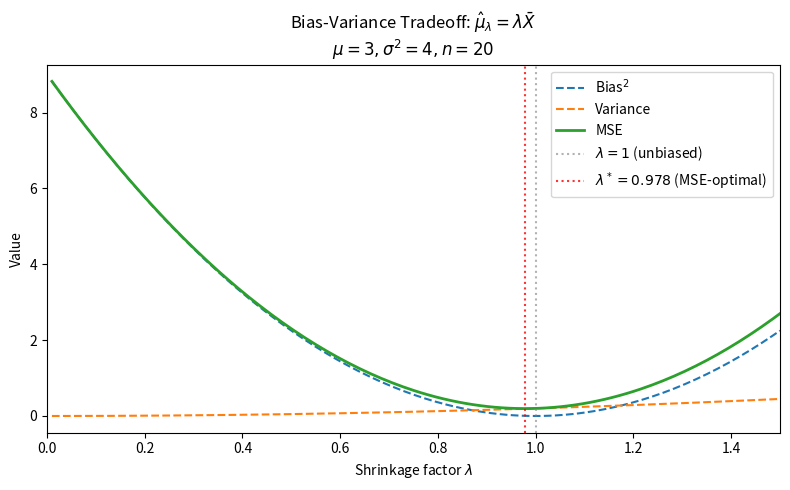
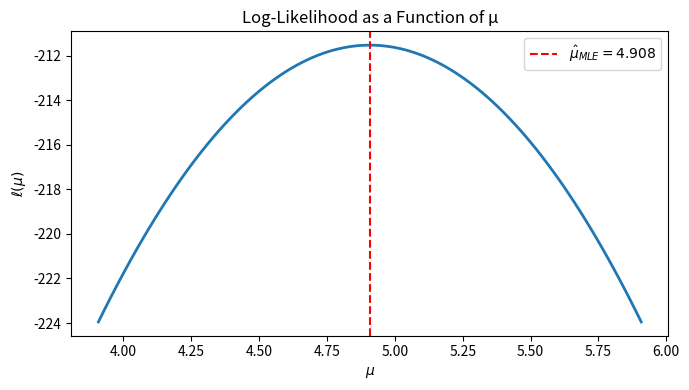
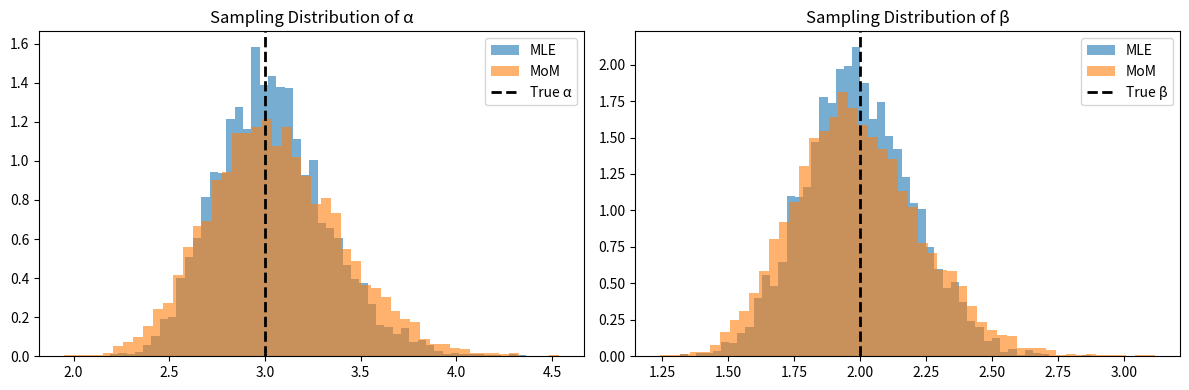

Write Python code to recreate these figures, in order.
"""
Chapter 6: General Statistical Estimation — Code Examples
==========================================================
Demonstrates bias-variance tradeoff, MSE computation,
MLE vs Method of Moments comparison, and Fisher information.
"""

import numpy as np
from scipy import stats, optimize
import matplotlib.pyplot as plt

np.random.seed(42)


# =============================================================================
# 1. Bias-Variance Tradeoff: Variance Estimators
# =============================================================================

def compare_variance_estimators(mu=5, sigma2=4, n=10, n_sim=50_000):
    """Compare three variance estimators: MLE (n), Bessel (n-1), MSE-optimal (n+1)."""
    sigma = np.sqrt(sigma2)
    estimates = {r"$\hat{\sigma}^2_{n}$ (MLE)": [],
                 r"$S^2_{n-1}$ (Bessel)": [],
                 r"$\hat{\sigma}^2_{n+1}$ (MSE-opt)": []}

    for _ in range(n_sim):
        x = np.random.normal(mu, sigma, n)
        ss = np.sum((x - x.mean())**2)
        estimates[r"$\hat{\sigma}^2_{n}$ (MLE)"].append(ss / n)
        estimates[r"$S^2_{n-1}$ (Bessel)"].append(ss / (n - 1))
        estimates[r"$\hat{\sigma}^2_{n+1}$ (MSE-opt)"].append(ss / (n + 1))

    print(f"True σ² = {sigma2}, n = {n}, simulations = {n_sim}")
    print(f"{'Estimator':<30} {'Mean':>8} {'Bias':>8} {'Var':>8} {'MSE':>8}")
    print("-" * 70)
    for name, vals in estimates.items():
        vals = np.array(vals)
        bias = vals.mean() - sigma2
        var = vals.var()
        mse = np.mean((vals - sigma2)**2)
        print(f"{name:<30} {vals.mean():>8.4f} {bias:>8.4f} {var:>8.4f} {mse:>8.4f}")

    # Theoretical values
    print("\nTheoretical MSE:")
    print(f"  MLE (n):      {(2*n - 1) * sigma2**2 / n**2:.4f}")
    print(f"  Bessel (n-1): {2 * sigma2**2 / (n - 1):.4f}")
    print(f"  Optimal (n+1): {2 * sigma2**2 / (n + 1):.4f}")

compare_variance_estimators()


# =============================================================================
# 2. Shrinkage Estimator: Bias-Variance Tradeoff
# =============================================================================

def shrinkage_mse(mu_true=3, sigma2=4, n=20):
    """Show how shrinkage toward 0 trades bias for variance."""
    lambdas = np.linspace(0.01, 1.5, 200)
    bias_sq = (lambdas - 1)**2 * mu_true**2
    variance = lambdas**2 * sigma2 / n
    mse = bias_sq + variance

    lambda_opt = mu_true**2 / (mu_true**2 + sigma2 / n)

    fig, ax = plt.subplots(figsize=(8, 5))
    ax.plot(lambdas, bias_sq, "--", label=r"Bias$^2$", linewidth=1.5)
    ax.plot(lambdas, variance, "--", label="Variance", linewidth=1.5)
    ax.plot(lambdas, mse, "-", label="MSE", linewidth=2)
    ax.axvline(1.0, color="gray", linestyle=":", alpha=0.6, label=r"$\lambda=1$ (unbiased)")
    ax.axvline(lambda_opt, color="red", linestyle=":", alpha=0.8,
               label=rf"$\lambda^*={lambda_opt:.3f}$ (MSE-optimal)")
    ax.set_xlabel(r"Shrinkage factor $\lambda$")
    ax.set_ylabel("Value")
    ax.set_title(rf"Bias-Variance Tradeoff: $\hat{{\mu}}_\lambda = \lambda \bar{{X}}$"
                 f"\n" + rf"$\mu={mu_true}, \sigma^2={sigma2}, n={n}$")
    ax.legend()
    ax.set_xlim(0, 1.5)
    plt.tight_layout()
    plt.savefig("shrinkage_bv_tradeoff.png", dpi=150)
    plt.show()

shrinkage_mse()


# =============================================================================
# 3. MLE: Normal Distribution (numerical + closed-form)
# =============================================================================

def mle_normal_demo(n=100):
    """Demonstrate MLE for Normal distribution."""
    mu_true, sigma_true = 5.0, 2.0
    data = np.random.normal(mu_true, sigma_true, n)

    # Closed-form MLE
    mu_hat = data.mean()
    sigma2_hat = np.mean((data - mu_hat)**2)

    # Log-likelihood function
    def neg_log_lik(params, x):
        mu, log_sigma2 = params  # log transform for unconstrained optimization
        sigma2 = np.exp(log_sigma2)
        n = len(x)
        return 0.5 * n * np.log(2 * np.pi * sigma2) + np.sum((x - mu)**2) / (2 * sigma2)

    # Numerical MLE
    result = optimize.minimize(neg_log_lik, x0=[0, 0], args=(data,), method="Nelder-Mead")
    mu_num, sigma2_num = result.x[0], np.exp(result.x[1])

    print("MLE for Normal Distribution")
    print(f"  True:        μ = {mu_true:.4f}, σ² = {sigma_true**2:.4f}")
    print(f"  Closed-form: μ = {mu_hat:.4f}, σ² = {sigma2_hat:.4f}")
    print(f"  Numerical:   μ = {mu_num:.4f}, σ² = {sigma2_num:.4f}")

    # Plot log-likelihood surface
    mus = np.linspace(mu_hat - 1, mu_hat + 1, 100)
    ll = np.array([-neg_log_lik([m, np.log(sigma2_hat)], data) for m in mus])

    fig, ax = plt.subplots(figsize=(7, 4))
    ax.plot(mus, ll, linewidth=2)
    ax.axvline(mu_hat, color="red", linestyle="--", label=rf"$\hat{{\mu}}_{{MLE}} = {mu_hat:.3f}$")
    ax.set_xlabel(r"$\mu$")
    ax.set_ylabel(r"$\ell(\mu)$")
    ax.set_title("Log-Likelihood as a Function of μ")
    ax.legend()
    plt.tight_layout()
    plt.savefig("loglik_normal.png", dpi=150)
    plt.show()

mle_normal_demo()


# =============================================================================
# 4. MLE vs Method of Moments: Gamma Distribution
# =============================================================================

def mle_vs_mom_gamma(alpha_true=3, beta_true=2, n=200, n_sim=5000):
    """Compare MLE and MoM for Gamma distribution."""
    mle_alpha, mle_beta = [], []
    mom_alpha, mom_beta = [], []

    for _ in range(n_sim):
        data = np.random.gamma(alpha_true, beta_true, n)

        # Method of Moments
        m1 = data.mean()
        m2 = np.mean(data**2)
        v = m2 - m1**2
        a_mom = m1**2 / v
        b_mom = v / m1
        mom_alpha.append(a_mom)
        mom_beta.append(b_mom)

        # MLE (scipy fit uses shape, loc, scale parameterization)
        a_mle, _, b_mle = stats.gamma.fit(data, floc=0)
        mle_alpha.append(a_mle)
        mle_beta.append(b_mle)

    print(f"Gamma(α={alpha_true}, β={beta_true}), n={n}, {n_sim} simulations")
    print(f"\n{'Parameter':<12} {'Method':<8} {'Mean':>8} {'Bias':>8} {'Var':>10} {'MSE':>10}")
    print("-" * 60)
    for name, true, mle_vals, mom_vals in [
        ("α", alpha_true, mle_alpha, mom_alpha),
        ("β", beta_true, mle_beta, mom_beta),
    ]:
        for method, vals in [("MLE", mle_vals), ("MoM", mom_vals)]:
            vals = np.array(vals)
            bias = vals.mean() - true
            var = vals.var()
            mse = np.mean((vals - true)**2)
            print(f"{name:<12} {method:<8} {vals.mean():>8.4f} {bias:>8.4f} {var:>10.6f} {mse:>10.6f}")

    # Plot
    fig, axes = plt.subplots(1, 2, figsize=(12, 4))
    for ax, name, true, mle_vals, mom_vals in [
        (axes[0], "α", alpha_true, mle_alpha, mom_alpha),
        (axes[1], "β", beta_true, mle_beta, mom_beta),
    ]:
        ax.hist(mle_vals, bins=50, alpha=0.6, density=True, label="MLE")
        ax.hist(mom_vals, bins=50, alpha=0.6, density=True, label="MoM")
        ax.axvline(true, color="black", linestyle="--", linewidth=2, label=f"True {name}")
        ax.set_title(f"Sampling Distribution of {name}")
        ax.legend()
    plt.tight_layout()
    plt.savefig("mle_vs_mom_gamma.png", dpi=150)
    plt.show()

mle_vs_mom_gamma()


# =============================================================================
# 5. Cramér-Rao Lower Bound Verification
# =============================================================================

def cramer_rao_demo(n=50, n_sim=20_000):
    """Verify that sample mean achieves the CRLB for Normal mean."""
    mu_true, sigma = 5.0, 2.0
    crlb = sigma**2 / n

    means = [np.random.normal(mu_true, sigma, n).mean() for _ in range(n_sim)]
    means = np.array(means)

    print("Cramér-Rao Lower Bound Verification (Normal Mean)")
    print(f"  CRLB = σ²/n = {crlb:.6f}")
    print(f"  Var(X̄)     = {means.var():.6f}")
    print(f"  Ratio       = {means.var() / crlb:.4f}  (should be ≈ 1.0)")

    # Compare with median
    medians = [np.median(np.random.normal(mu_true, sigma, n)) for _ in range(n_sim)]
    medians = np.array(medians)
    print(f"\n  Var(median) = {medians.var():.6f}")
    print(f"  RE(mean, median) = {medians.var() / means.var():.4f}  (theoretical: π/2 ≈ 1.571)")

cramer_rao_demo()


# =============================================================================
# 6. Fisher Information: Numerical Computation
# =============================================================================

def fisher_information_numerical(dist_name="norm", true_params={"loc": 5, "scale": 2},
                                  param_name="loc", n_samples=100_000, delta=1e-5):
    """Compute Fisher information numerically via score variance."""
    dist = getattr(stats, dist_name)
    data = dist.rvs(size=n_samples, **true_params)

    theta = true_params[param_name]

    # Score: d/dθ log f(x; θ)
    params_plus = {**true_params, param_name: theta + delta}
    params_minus = {**true_params, param_name: theta - delta}

    logf_plus = dist.logpdf(data, **params_plus)
    logf_minus = dist.logpdf(data, **params_minus)
    score = (logf_plus - logf_minus) / (2 * delta)

    I_numerical = np.var(score)

    # Theoretical for Normal mean: I(μ) = 1/σ²
    I_theoretical = 1 / true_params["scale"]**2

    print("Fisher Information (Numerical vs Theoretical)")
    print(f"  Numerical:   I(μ) = {I_numerical:.6f}")
    print(f"  Theoretical: I(μ) = {I_theoretical:.6f}")

fisher_information_numerical()
